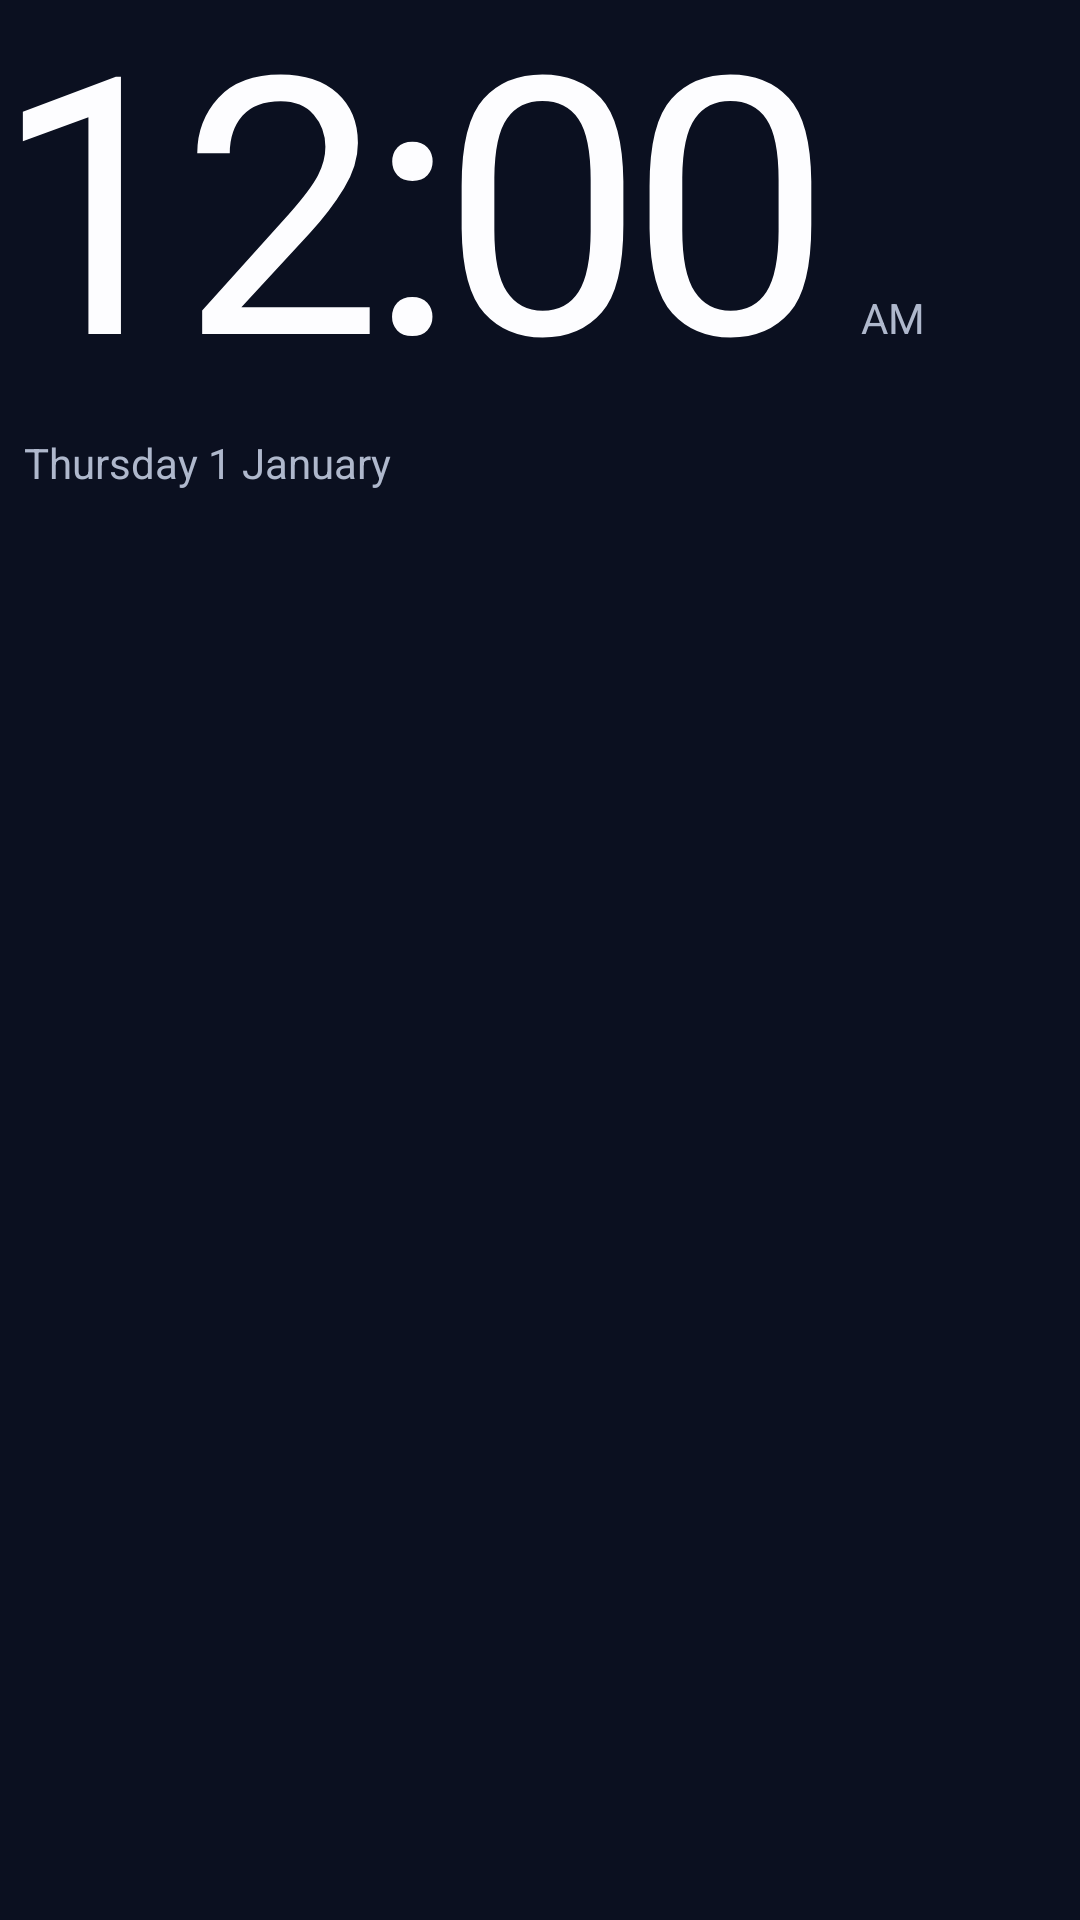

Reconstruct the res/layout file that produces this screen, plus the resources it refers to.
<!-- AndroidManifest.xml: application theme Theme.TvHome -->
<!-- res/layout/dream_clock.xml -->
<?xml version="1.0" encoding="utf-8"?>
<FrameLayout xmlns:android="http://schemas.android.com/apk/res/android"
    android:layout_width="match_parent"
    android:layout_height="match_parent"
    android:background="@color/syn_tv_fond">

    <LinearLayout
        android:id="@+id/dreamContent"
        android:layout_width="wrap_content"
        android:layout_height="wrap_content"
        android:orientation="vertical">

        <LinearLayout
            android:layout_width="wrap_content"
            android:layout_height="wrap_content"
            android:orientation="horizontal"
            android:baselineAligned="true">

            
            <TextClock
                android:layout_width="wrap_content"
                android:layout_height="wrap_content"
                android:format12Hour="h:mm"
                android:format24Hour="HH:mm"
                android:textColor="@color/syn_encre"
                android:textSize="120sp"
                android:fontFamily="@font/outfit"
                android:fontVariationSettings="'wght' 200"
                android:letterSpacing="-0.04"
                android:includeFontPadding="false" />

            <TextClock
                android:layout_width="wrap_content"
                android:layout_height="wrap_content"
                android:layout_marginStart="@dimen/syn_espace_3"
                android:format12Hour="a"
                android:format24Hour=""
                style="@style/Role.Titre"
                android:textColor="@color/syn_encre_secondaire" />
        </LinearLayout>

        <TextClock
            android:layout_width="wrap_content"
            android:layout_height="wrap_content"
            android:layout_marginStart="@dimen/syn_espace_2"
            android:layout_marginTop="@dimen/syn_espace_1"
            android:format12Hour="@string/date_format"
            android:format24Hour="@string/date_format"
            style="@style/Role.Titre"
            android:textColor="@color/syn_encre_secondaire" />

        
        <LinearLayout
            android:id="@+id/dreamPlaces"
            android:layout_width="wrap_content"
            android:layout_height="wrap_content"
            android:layout_marginStart="-8dp"
            android:layout_marginTop="@dimen/syn_espace_4"
            android:orientation="horizontal">

            <include
                android:id="@+id/dreamOutside"
                layout="@layout/dash_climate"
                android:layout_width="wrap_content"
                android:layout_height="wrap_content"
                android:visibility="gone" />

            <include
                android:id="@+id/dreamRoom"
                layout="@layout/dash_climate"
                android:layout_width="wrap_content"
                android:layout_height="wrap_content"
                android:visibility="gone" />
        </LinearLayout>

        
        <TextView
            android:id="@+id/dreamHouse"
            android:layout_width="wrap_content"
            android:layout_height="wrap_content"
            android:layout_marginStart="@dimen/syn_espace_2"
            android:layout_marginTop="@dimen/syn_espace_3"
            style="@style/Role.Corps"
            android:textColor="@color/syn_encre_secondaire"
            android:lineSpacingExtra="@dimen/syn_espace_1" />
    </LinearLayout>
</FrameLayout>
<!-- res/layout/dash_climate.xml (included above) -->
<?xml version="1.0" encoding="utf-8"?>
<LinearLayout xmlns:android="http://schemas.android.com/apk/res/android"
    android:layout_width="wrap_content"
    android:layout_height="match_parent"
    android:paddingStart="14dp"
    android:paddingEnd="14dp"
    android:gravity="center_vertical"
    android:orientation="vertical">

    <LinearLayout
        android:layout_width="wrap_content"
        android:layout_height="wrap_content"
        android:gravity="center_vertical"
        android:orientation="horizontal">

        <TextView
            android:id="@+id/climateLabel"
            style="@style/DashCaps" />

        <TextView
            android:id="@+id/climateSky"
            style="@style/DashCaps"
            android:layout_marginStart="4dp"
            android:drawablePadding="4dp"
            android:drawableTint="@color/syn_encre_secondaire"
            android:visibility="gone" />
    </LinearLayout>

    <LinearLayout
        android:layout_width="wrap_content"
        android:layout_height="wrap_content"
        android:layout_marginTop="1dp"
        android:gravity="center_vertical"
        android:orientation="horizontal">

        <TextView
            android:id="@+id/climateTemp"
            style="@style/BigReading" />

        <LinearLayout
            android:id="@+id/climateFacts"
            android:layout_width="wrap_content"
            android:layout_height="wrap_content"
            android:layout_marginStart="9dp"
            android:orientation="vertical" />
    </LinearLayout>
</LinearLayout>
<!-- resources referenced by this layout -->
<resources>
  <color name="syn_encre">#FFFDFDFF</color>
  <color name="syn_encre_secondaire">#FFAFB8CC</color>
  <color name="syn_tv_fond">#FF0B1020</color>
  <dimen name="syn_espace_1">4dp</dimen>
  <dimen name="syn_espace_2">8dp</dimen>
  <dimen name="syn_espace_3">12dp</dimen>
  <dimen name="syn_espace_4">16dp</dimen>
  <string name="date_format">EEEE  d MMMM</string>
  <style name="BigReading">
          <item name="android:layout_width">wrap_content</item>
          <item name="android:layout_height">wrap_content</item>
          <item name="android:singleLine">true</item>
          <item name="android:includeFontPadding">false</item>
          <item name="android:textColor">#FFEEF2F8</item>
          <item name="android:textSize">32sp</item>
          <item name="android:fontFamily">@font/outfit</item>
          <item name="android:fontVariationSettings">\'wght\' 200</item>
          <item name="android:fontFeatureSettings">tnum</item>
      </style>
  <style name="DashCaps">
          <item name="android:layout_width">wrap_content</item>
          <item name="android:layout_height">wrap_content</item>
          <item name="android:singleLine">true</item>
          <item name="android:includeFontPadding">false</item>
          <item name="android:textAllCaps">true</item>
          <item name="android:letterSpacing">0.15</item>
          <item name="android:textColor">#94F2F2F5</item>
          <item name="android:textSize">8.5sp</item>
          <item name="android:fontFamily">sans-serif-medium</item>
      </style>
  <style name="Theme.TvHome" parent="android:Theme.Material.NoActionBar.Fullscreen">
          <item name="android:windowBackground">@android:color/black</item>
          <item name="android:colorBackground">@android:color/black</item>
          <item name="android:windowAnimationStyle">@style/FadeAnimation</item>
          <item name="android:textViewStyle">@style/TvText</item>
      </style>
  <style name="FadeAnimation" parent="@android:style/Animation.Activity">
          <item name="android:activityOpenEnterAnimation">@anim/fade_in</item>
          <item name="android:activityOpenExitAnimation">@anim/none</item>
          <item name="android:activityCloseEnterAnimation">@anim/none</item>
          <item name="android:activityCloseExitAnimation">@anim/fade_out</item>
          <item name="android:taskOpenEnterAnimation">@anim/fade_in</item>
          <item name="android:taskOpenExitAnimation">@anim/none</item>
          <item name="android:taskCloseEnterAnimation">@anim/none</item>
          <item name="android:taskCloseExitAnimation">@anim/fade_out</item>
          <item name="android:taskToFrontEnterAnimation">@anim/home_in</item>
          <item name="android:taskToFrontExitAnimation">@anim/none</item>
          <item name="android:taskToBackEnterAnimation">@anim/none</item>
          <item name="android:taskToBackExitAnimation">@anim/fade_out</item>
      </style>
  <style name="TvText" parent="android:Widget.Material.TextView">
          <item name="android:fontFamily">sans-serif</item>
      </style>
</resources>
